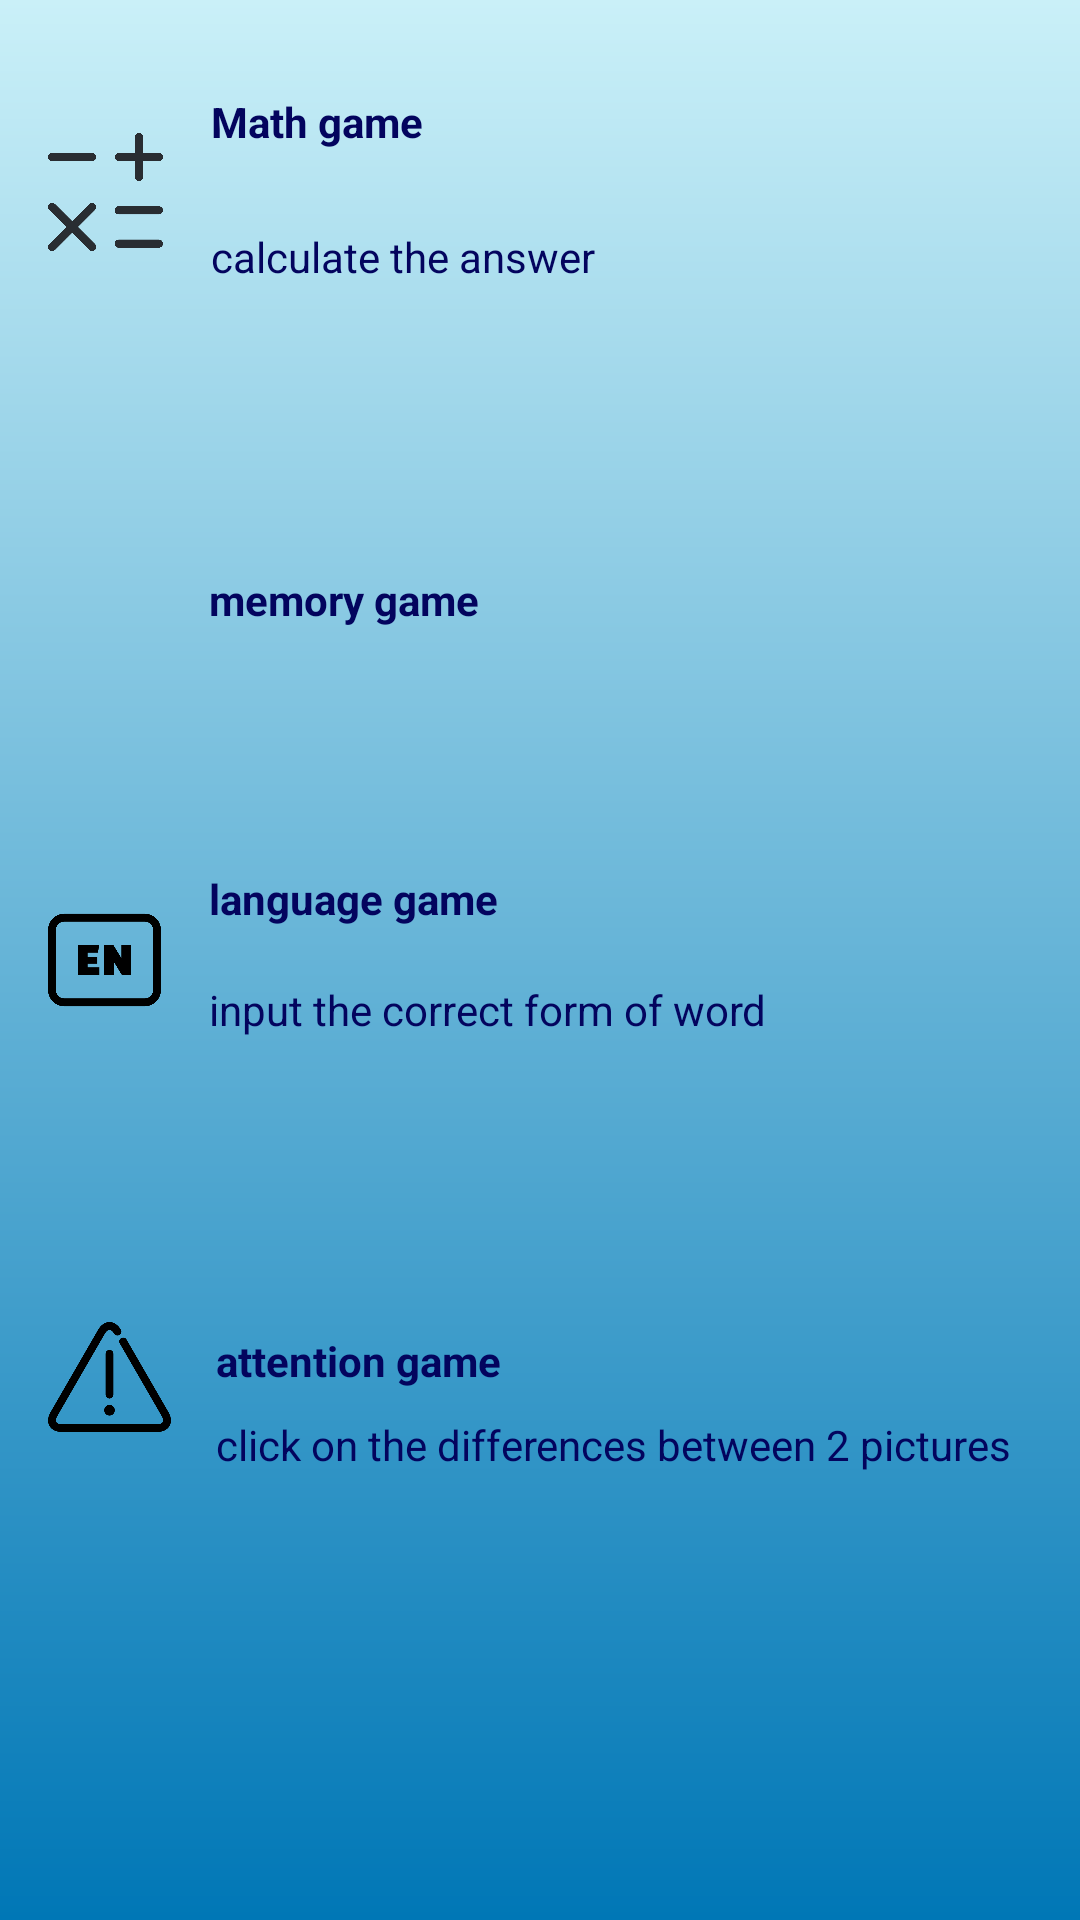

Layout XML and referenced resources for this Android screen:
<!-- AndroidManifest.xml: application theme Theme.Braintrain -->
<!-- res/layout/fragment_guide.xml -->
<?xml version="1.0" encoding="utf-8"?>
<androidx.constraintlayout.widget.ConstraintLayout xmlns:android="http://schemas.android.com/apk/res/android"
    xmlns:app="http://schemas.android.com/apk/res-auto"
    xmlns:tools="http://schemas.android.com/tools"
    android:layout_width="match_parent"
    android:layout_height="match_parent"
    android:background="@drawable/background_home"
    tools:context=".GuideFragment">

    <TextView
        android:id="@+id/textView2"
        android:layout_width="wrap_content"
        android:layout_height="wrap_content"
        android:layout_marginTop="15dp"
        android:layout_marginEnd="219dp"
        android:textStyle="bold"
        android:text="Math game"
        android:textColor="@color/primary"

        app:layout_constraintEnd_toEndOf="parent"
        app:layout_constraintStart_toEndOf="@+id/imageView2"
        app:layout_constraintTop_toTopOf="@+id/imageView2" />

    <TextView
        android:id="@+id/textView3"
        android:layout_width="wrap_content"
        android:layout_height="wrap_content"
        android:layout_marginStart="16dp"
        android:layout_marginBottom="22dp"
        android:textColor="@color/primary"

        android:text="input the correct form of word"
        app:layout_constraintBottom_toBottomOf="@+id/imageView3"
        app:layout_constraintStart_toEndOf="@+id/imageView3" />

    <TextView
        android:id="@+id/textView4"
        android:layout_width="wrap_content"
        android:layout_height="wrap_content"
        android:layout_marginTop="18dp"
        android:layout_marginEnd="194dp"
        android:textColor="@color/primary"
        android:text="language game"
        android:textStyle="bold"
        app:layout_constraintEnd_toEndOf="parent"
        app:layout_constraintStart_toEndOf="@+id/imageView3"
        app:layout_constraintTop_toTopOf="@+id/imageView3" />

    <TextView
        android:id="@+id/textView5"
        android:layout_width="wrap_content"
        android:layout_height="wrap_content"
        android:layout_marginBottom="9dp"
        android:textStyle="bold"
        android:textColor="@color/primary"

        android:text="attention game"
        app:layout_constraintBottom_toTopOf="@+id/textView9"
        app:layout_constraintStart_toStartOf="@+id/textView9" />

    <TextView
        android:id="@+id/textView6"
        android:layout_width="wrap_content"
        android:layout_height="wrap_content"
        android:layout_marginStart="16dp"
        android:layout_marginBottom="17dp"
        android:textColor="@color/primary"

        android:text="calculate the answer"
        app:layout_constraintBottom_toBottomOf="@+id/imageView2"
        app:layout_constraintStart_toEndOf="@+id/imageView2" />

    <TextView
        android:id="@+id/textView7"
        android:layout_width="wrap_content"
        android:layout_height="wrap_content"
        android:layout_marginEnd="200dp"
        android:layout_marginBottom="14dp"
        android:text="memory game"
        android:textStyle="bold"
        android:textColor="@color/primary"

        app:layout_constraintBottom_toTopOf="@+id/textView8"
        app:layout_constraintEnd_toEndOf="parent"
        app:layout_constraintStart_toEndOf="@+id/imageView4" />

    <TextView
        android:id="@+id/textView8"
        android:layout_width="wrap_content"
        android:layout_height="wrap_content"
        android:layout_marginTop="216dp"
        android:layout_marginEnd="6dp"
        android:layout_marginBottom="215dp"
        android:text="remember and choose the tile that lighted up"
        android:textColor="@color/primary"

        app:layout_constraintBottom_toTopOf="@+id/imageView5"
        app:layout_constraintEnd_toEndOf="parent"
        app:layout_constraintStart_toEndOf="@+id/imageView4"
        app:layout_constraintTop_toTopOf="@+id/imageView2" />

    <TextView
        android:id="@+id/textView9"
        android:layout_width="wrap_content"
        android:layout_height="wrap_content"
        android:layout_marginEnd="23dp"
        android:layout_marginBottom="16dp"
        android:textColor="@color/primary"

        android:text="click on the differences between 2 pictures"
        app:layout_constraintBottom_toBottomOf="@+id/imageView5"
        app:layout_constraintEnd_toEndOf="parent"
        app:layout_constraintStart_toEndOf="@+id/imageView5" />

    <ImageView
        android:id="@+id/imageView2"
        android:layout_width="0dp"
        android:layout_height="96dp"
        android:layout_marginStart="16dp"
        android:layout_marginTop="16dp"
        android:layout_marginEnd="16dp"
        android:src="@drawable/math"
        app:layout_constraintEnd_toStartOf="@+id/textView2"
        app:layout_constraintStart_toStartOf="parent"
        app:layout_constraintTop_toTopOf="parent" />

    <ImageView

        android:id="@+id/imageView3"
        android:layout_width="0dp"
        android:layout_height="96dp"
        android:layout_marginStart="16dp"
        android:layout_marginEnd="16dp"
        android:src="@drawable/language"
        app:layout_constraintBottom_toBottomOf="parent"
        app:layout_constraintEnd_toStartOf="@+id/textView4"
        app:layout_constraintStart_toStartOf="parent"
        app:layout_constraintTop_toTopOf="parent" />

    <ImageView
        android:id="@+id/imageView4"
        android:layout_width="0dp"
        android:layout_height="96dp"
        android:layout_marginStart="16dp"
        android:layout_marginEnd="15dp"
        android:src="@drawable/memory"
        app:layout_constraintBottom_toTopOf="@+id/textView8"
        app:layout_constraintEnd_toStartOf="@+id/textView7"
        app:layout_constraintStart_toStartOf="parent"
        app:layout_constraintTop_toTopOf="@+id/textView8" />

    <ImageView
        android:id="@+id/imageView5"
        android:layout_width="0dp"
        android:layout_height="96dp"
        android:layout_marginStart="16dp"
        android:layout_marginTop="43dp"
        android:layout_marginEnd="15dp"
        android:src="@drawable/attention"
        app:layout_constraintEnd_toStartOf="@+id/textView9"
        app:layout_constraintStart_toStartOf="parent"
        app:layout_constraintTop_toBottomOf="@+id/imageView3" />

</androidx.constraintlayout.widget.ConstraintLayout>
<!-- resources referenced by this layout -->
<resources>
  <color name="primary">#03045e</color>
  <!-- drawable attention: png bitmap (drawable, 16550 bytes) -->
  <!-- drawable background_home (drawable) -->
  <?xml version="1.0" encoding="utf-8"?>
  <shape xmlns:android="http://schemas.android.com/apk/res/android">
      <gradient android:startColor="#caf0f8"
          android:endColor="#0077b6"
          android:angle="270"/>
  </shape>
  <!-- drawable language: png bitmap (drawable, 2246 bytes) -->
  <!-- drawable math: png bitmap (drawable, 71823 bytes) -->
  <style name="Theme.Braintrain" parent="Base.Theme.Braintrain" />
  <style name="Base.Theme.Braintrain" parent="Theme.Material3.DayNight.NoActionBar">
          
          
      </style>
</resources>
